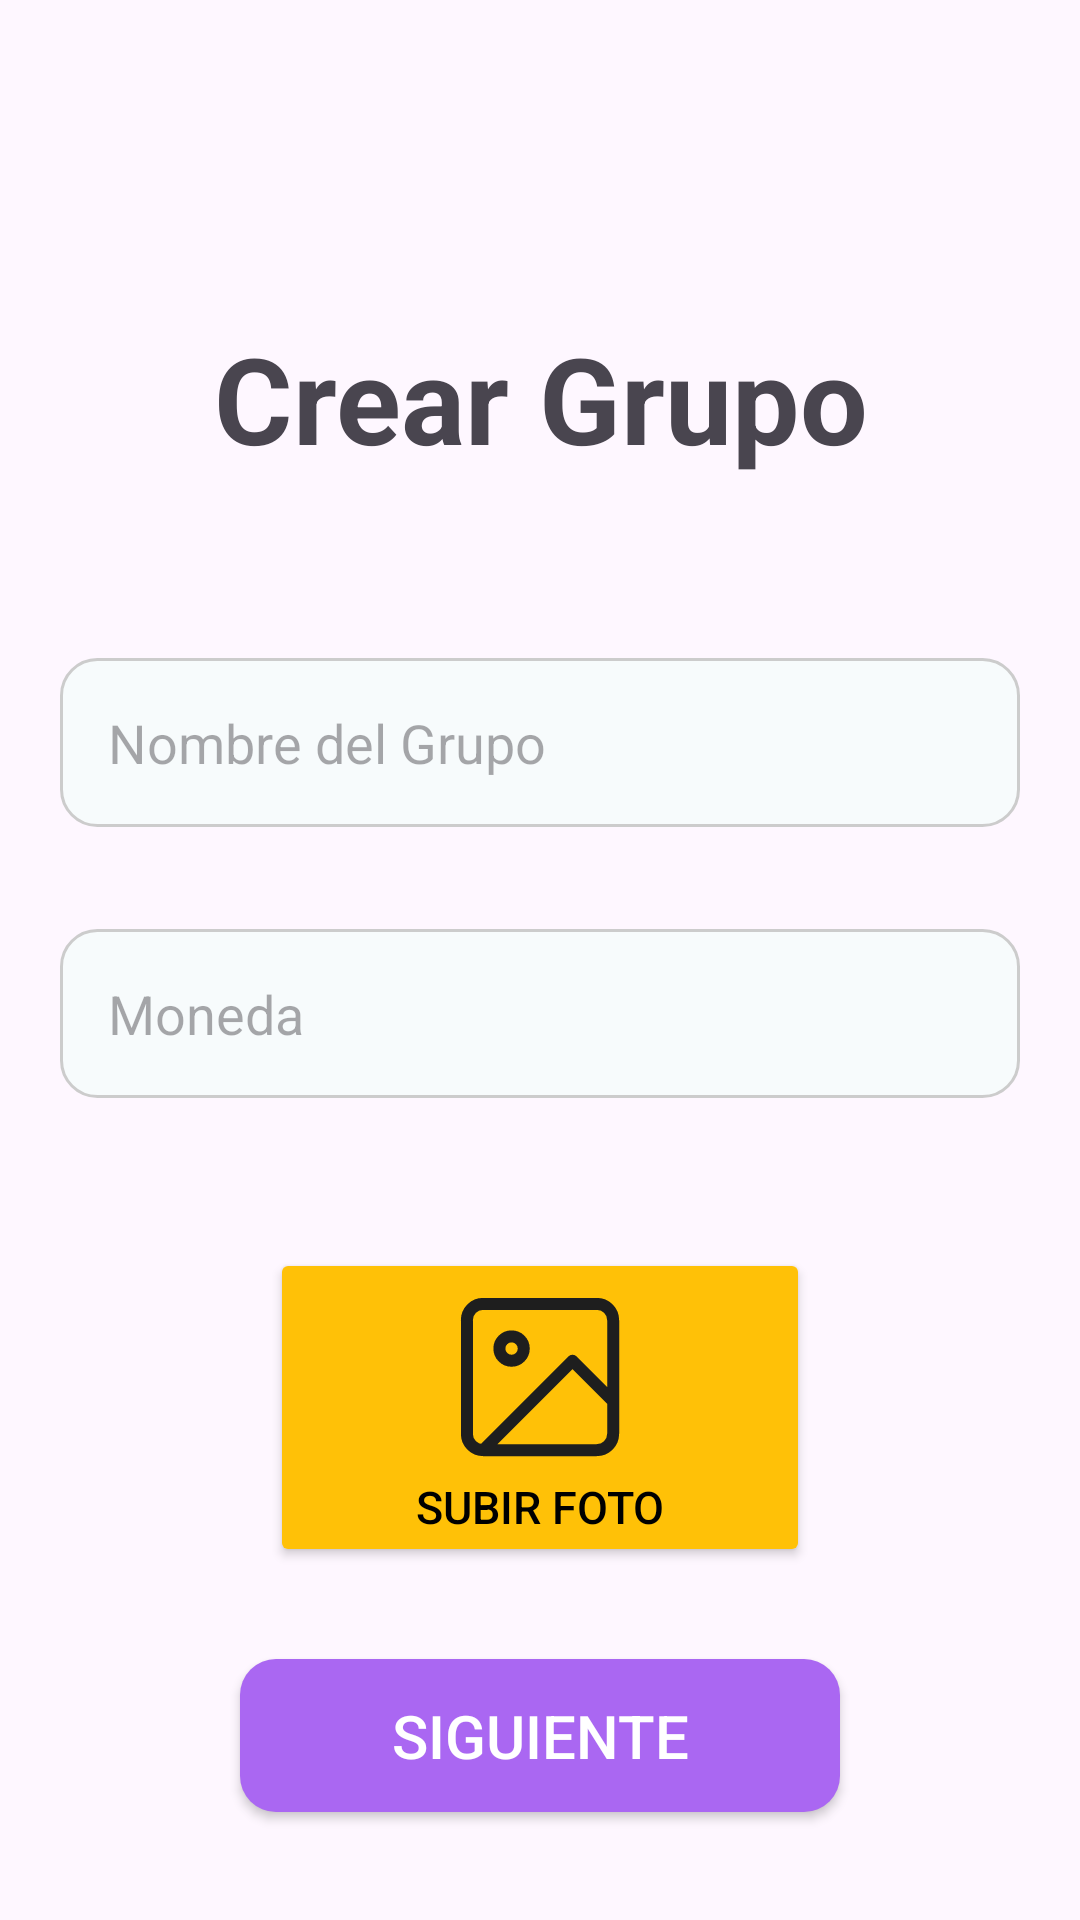

Layout XML and referenced resources for this Android screen:
<!-- AndroidManifest.xml: application theme Theme.PocketPartnersMobileApp -->
<!-- res/layout/fragment_create_group.xml -->
<?xml version="1.0" encoding="utf-8"?>
<androidx.constraintlayout.widget.ConstraintLayout xmlns:android="http://schemas.android.com/apk/res/android"
    xmlns:app="http://schemas.android.com/apk/res-auto"
    android:id="@+id/main"
    android:layout_width="match_parent"
    android:layout_height="match_parent">

    <LinearLayout
        android:layout_width="match_parent"
        android:layout_height="0dp"
        android:orientation="vertical"
        android:layout_marginBottom="8dp"
        app:layout_constraintTop_toTopOf="parent"
        app:layout_constraintBottom_toTopOf="@+id/btnNext"
        app:layout_constraintStart_toStartOf="parent"
        app:layout_constraintEnd_toEndOf="parent">

        <ImageView
            android:id="@+id/backButton"
            android:layout_width="60dp"
            android:layout_height="60dp"
            android:scaleType="centerCrop"
            android:background="?android:attr/selectableItemBackgroundBorderless"
            android:shape="oval"
            android:src="@drawable/ic_arrow_left"
            android:layout_marginStart="16dp"
            android:layout_marginTop="46dp"
            android:contentDescription="Backbtn"/>

        <TextView
            android:layout_width="wrap_content"
            android:layout_height="wrap_content"
            android:text="Crear Grupo"
            android:textAlignment="center"
            android:textStyle="bold"
            android:layout_gravity="center"
            android:textSize="40dp" />

        <EditText
            android:id="@+id/txtNombreGrupo"
            android:layout_width="match_parent"
            android:layout_height="wrap_content"
            android:background="@drawable/edit_text_background"
            android:layout_marginTop="60dp"
            android:layout_marginBottom="17dp"
            android:layout_marginLeft="20dp"
            android:layout_marginRight="20dp"
            android:hint="Nombre del Grupo"/>

        <EditText
            android:id="@+id/txtMoneda"
            android:layout_width="match_parent"
            android:layout_height="wrap_content"
            android:background="@drawable/edit_text_background"
            android:layout_marginTop="17dp"
            android:layout_marginBottom="30dp"
            android:layout_marginLeft="20dp"
            android:layout_marginRight="20dp"
            android:hint="Moneda"/>
        <Button
            android:id="@+id/subirFoto"
            android:layout_width="match_parent"
            android:backgroundTint="@color/colorAmarillo"
            android:layout_height="wrap_content"
            android:layout_gravity="center"
            android:gravity="center"
            android:drawableTop="@drawable/ic_image"
            android:layout_marginLeft="90dp"
            android:layout_marginRight="90dp"
            android:layout_marginTop="20dp"
            android:text="Subir Foto"
            android:textSize="15dp"
            android:textColor="@color/black"/>


    </LinearLayout>

    <Button
        android:id="@+id/btnNext"
        android:background="@drawable/btn_redondeado"
        android:backgroundTint="#AA67F2"
        android:layout_width="match_parent"
        android:layout_height="wrap_content"
        android:text="Siguiente"
        android:textColor="@android:color/white"
        android:layout_marginTop="20dp"
        android:layout_marginBottom="36dp"
        android:layout_marginLeft="80dp"
        android:layout_marginRight="80dp"
        android:padding="12dp"
        android:textSize="20sp"
        android:fontFamily="sans-serif-medium"
        android:gravity="center"
        app:layout_constraintBottom_toBottomOf="parent"
        app:layout_constraintStart_toStartOf="parent"
        app:layout_constraintEnd_toEndOf="parent"
        />

</androidx.constraintlayout.widget.ConstraintLayout>
<!-- resources referenced by this layout -->
<resources>
  <color name="black">#FF000000</color>
  <color name="colorAmarillo">#FFC107</color>
  <!-- drawable btn_redondeado (drawable) -->
  <?xml version="1.0" encoding="utf-8"?>
  <shape xmlns:android="http://schemas.android.com/apk/res/android"
      android:shape="rectangle">
      <solid android:color="@color/colorMorado" />
      <corners android:radius="12dp" />
      <padding
          android:left="10dp"
          android:right="10dp"
          android:top="10dp"
          android:bottom="10dp" />
  </shape>
  <!-- drawable edit_text_background (drawable) -->
  <?xml version="1.0" encoding="utf-8"?>
  <shape xmlns:android="http://schemas.android.com/apk/res/android">
      <solid android:color="#F7FBFC"/>
      <corners android:radius="12dp"/>
      <stroke android:width="1dp" android:color="#CCCCCC"/> 
      <padding android:left="16dp" android:top="16dp" android:right="16dp" android:bottom="16dp"/>
  </shape>
  <!-- drawable ic_image (drawable) -->
  <vector xmlns:android="http://schemas.android.com/apk/res/android"
      android:width="66dp"
      android:height="66dp"
      android:viewportWidth="66"
      android:viewportHeight="66">
    <path
        android:pathData="M14.042,57.375H51.958C54.95,57.375 57.375,54.95 57.375,51.958V14.042C57.375,11.05 54.95,8.625 51.958,8.625H14.042C11.05,8.625 8.625,11.05 8.625,14.042V51.958C8.625,54.95 11.05,57.375 14.042,57.375ZM14.042,57.375L43.833,27.583L57.375,41.125M27.583,23.521C27.583,25.764 25.764,27.583 23.521,27.583C21.277,27.583 19.458,25.764 19.458,23.521C19.458,21.277 21.277,19.458 23.521,19.458C25.764,19.458 27.583,21.277 27.583,23.521Z"
        android:strokeLineJoin="round"
        android:strokeWidth="4"
        android:fillColor="#00000000"
        android:strokeColor="#1E1E1E"
        android:strokeLineCap="round"/>
  </vector>
  <style name="Theme.PocketPartnersMobileApp" parent="Base.Theme.PocketPartnersMobileApp" />
  <color name="colorMorado">#AA67F2</color>
  <style name="Base.Theme.PocketPartnersMobileApp" parent="Theme.Material3.DayNight.NoActionBar">
          
          
      </style>
</resources>
